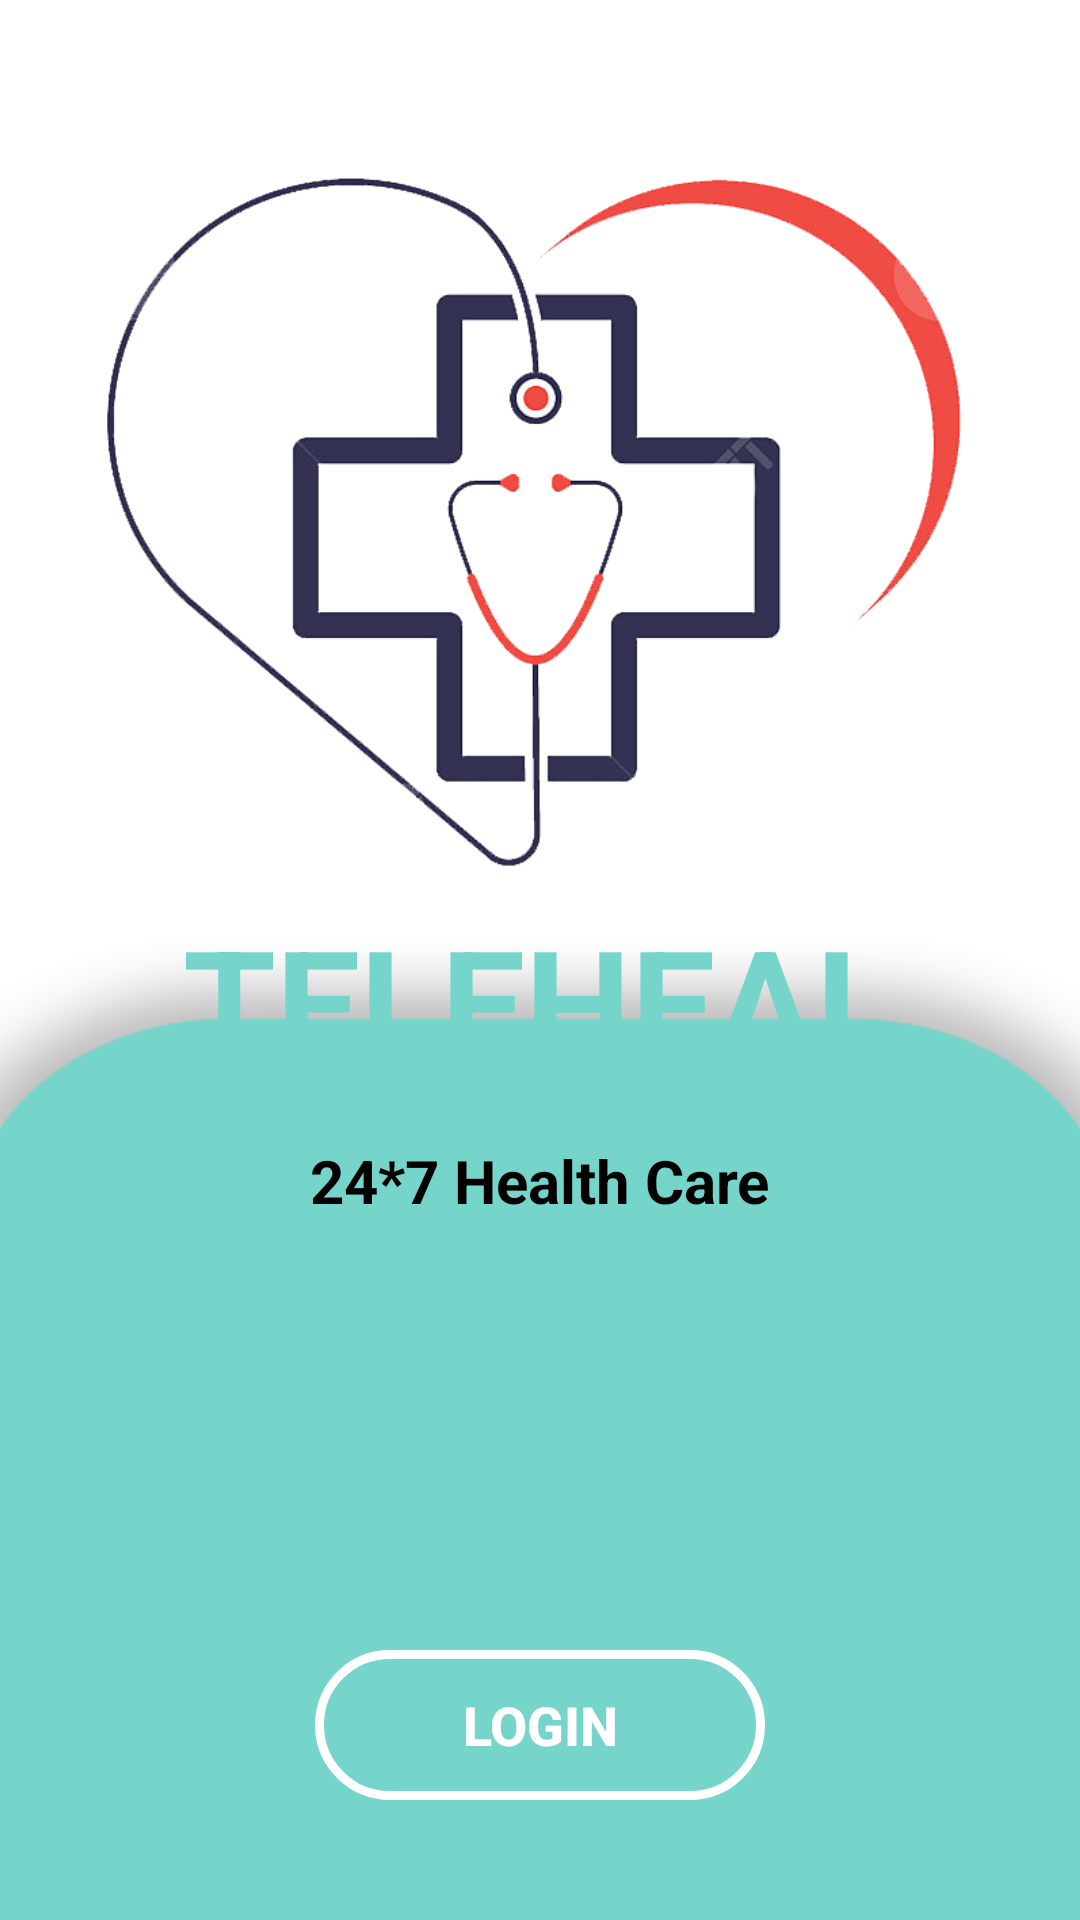

Write the Android layout XML for this screen, with the resource values it uses.
<!-- AndroidManifest.xml: application theme Theme.Teleheal -->
<!-- res/layout/activity_main.xml -->
<?xml version="1.0" encoding="utf-8"?>
<RelativeLayout xmlns:android="http://schemas.android.com/apk/res/android"
    xmlns:app="http://schemas.android.com/apk/res-auto"
    xmlns:tools="http://schemas.android.com/tools"
    android:layout_width="match_parent"
    android:layout_height="match_parent"
    android:background="@drawable/mainbg"
    tools:context=".MainActivity">

    <TextView
        android:id="@+id/title"
        android:layout_width="wrap_content"
        android:layout_height="wrap_content"
        android:layout_marginTop="300dp"
        android:layout_centerHorizontal="true"
        android:textColor="#75D5CA"
        android:text="TELEHEAL"
        android:elevation="50dp"
        android:textSize="50dp"
        android:textStyle="bold" />
    <TextView
        android:id="@+id/subtitle"
        android:layout_width="wrap_content"
        android:layout_height="wrap_content"
        android:layout_marginTop="380dp"
        android:layout_centerHorizontal="true"
        android:textColor="@color/black"
        android:text="24*7 Health Care"
        android:textSize="20dp"
        android:textStyle="bold" />

    <ImageView
        android:id="@+id/logoimg"
        android:layout_width="299dp"
        android:layout_height="264dp"
        android:layout_centerHorizontal="true"
        android:layout_marginTop="40dp"
        app:srcCompat="@drawable/logo" />

    <Button
        android:id="@+id/login"
        android:layout_width="150dp"
        android:layout_height="50dp"
        android:layout_marginTop="550dp"
        android:layout_centerHorizontal="true"
        android:textColor="@color/white"
        android:textStyle="bold"
        android:textSize="18dp"
       android:background="@drawable/custom_btn_transparent"
        android:text="LOGIN" />
    <Button
        android:id="@+id/signup"
        android:layout_width="150dp"
        android:layout_height="50dp"
        android:textColor="@color/white"
        android:layout_marginTop="640dp"
        android:layout_centerHorizontal="true"
        android:textStyle="bold"
        android:textSize="18dp"
        android:background="@drawable/custom_btn_transparent"
        android:text="SIGNUP" />

</RelativeLayout>
<!-- resources referenced by this layout -->
<resources>
  <color name="black">#FF000000</color>
  <color name="white">#FFFFFFFF</color>
  <!-- drawable custom_btn_transparent (drawable) -->
  <?xml version="1.0" encoding="utf-8"?>
  <shape xmlns:android="http://schemas.android.com/apk/res/android">
      <stroke android:color="@color/white" android:width="3dp"/>
      <corners android:radius="50dp"/>
  
  </shape>
  <!-- drawable logo: png bitmap (drawable, 79281 bytes) -->
  <!-- drawable mainbg: png bitmap (drawable, 33704 bytes) -->
  <style name="Theme.Teleheal" parent="Theme.AppCompat.DayNight.DarkActionBar">
          
          <item name="colorPrimary">@color/purple_500</item>
          <item name="colorPrimaryVariant">@color/purple_700</item>
          <item name="colorOnPrimary">@color/white</item>
          
          <item name="colorSecondary">@color/teal_200</item>
          <item name="colorSecondaryVariant">@color/teal_700</item>
          <item name="colorOnSecondary">@color/black</item>
          
          <item name="android:statusBarColor">?attr/colorPrimaryVariant</item>
          
      </style>
  <color name="purple_500">#FF6200EE</color>
  <color name="purple_700">#FF3700B3</color>
  <color name="teal_200">#FF03DAC5</color>
  <color name="teal_700">#FF018786</color>
</resources>
